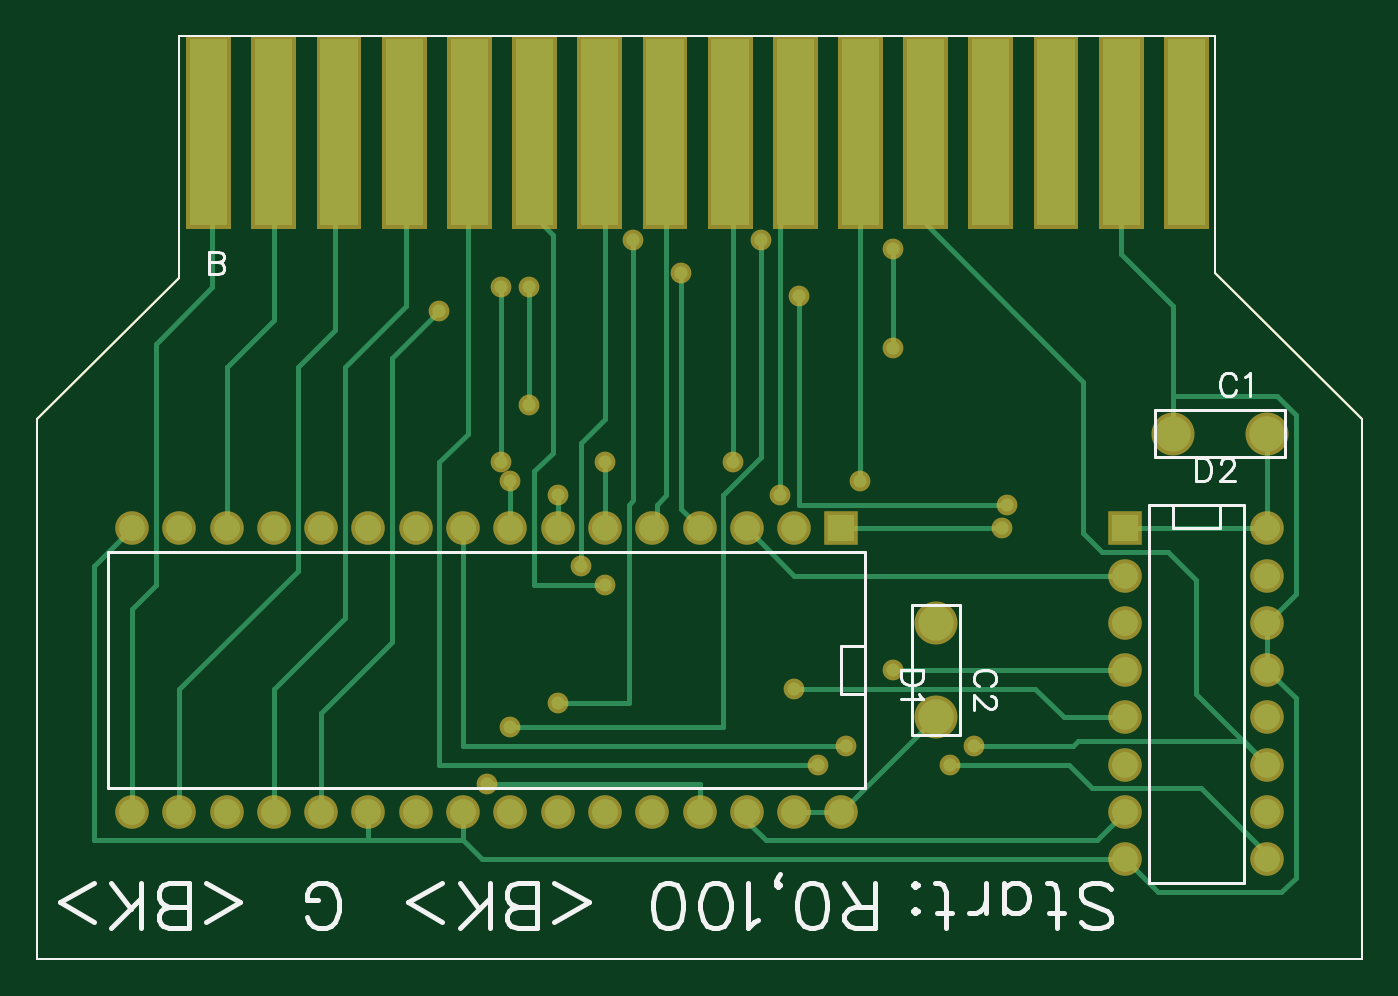
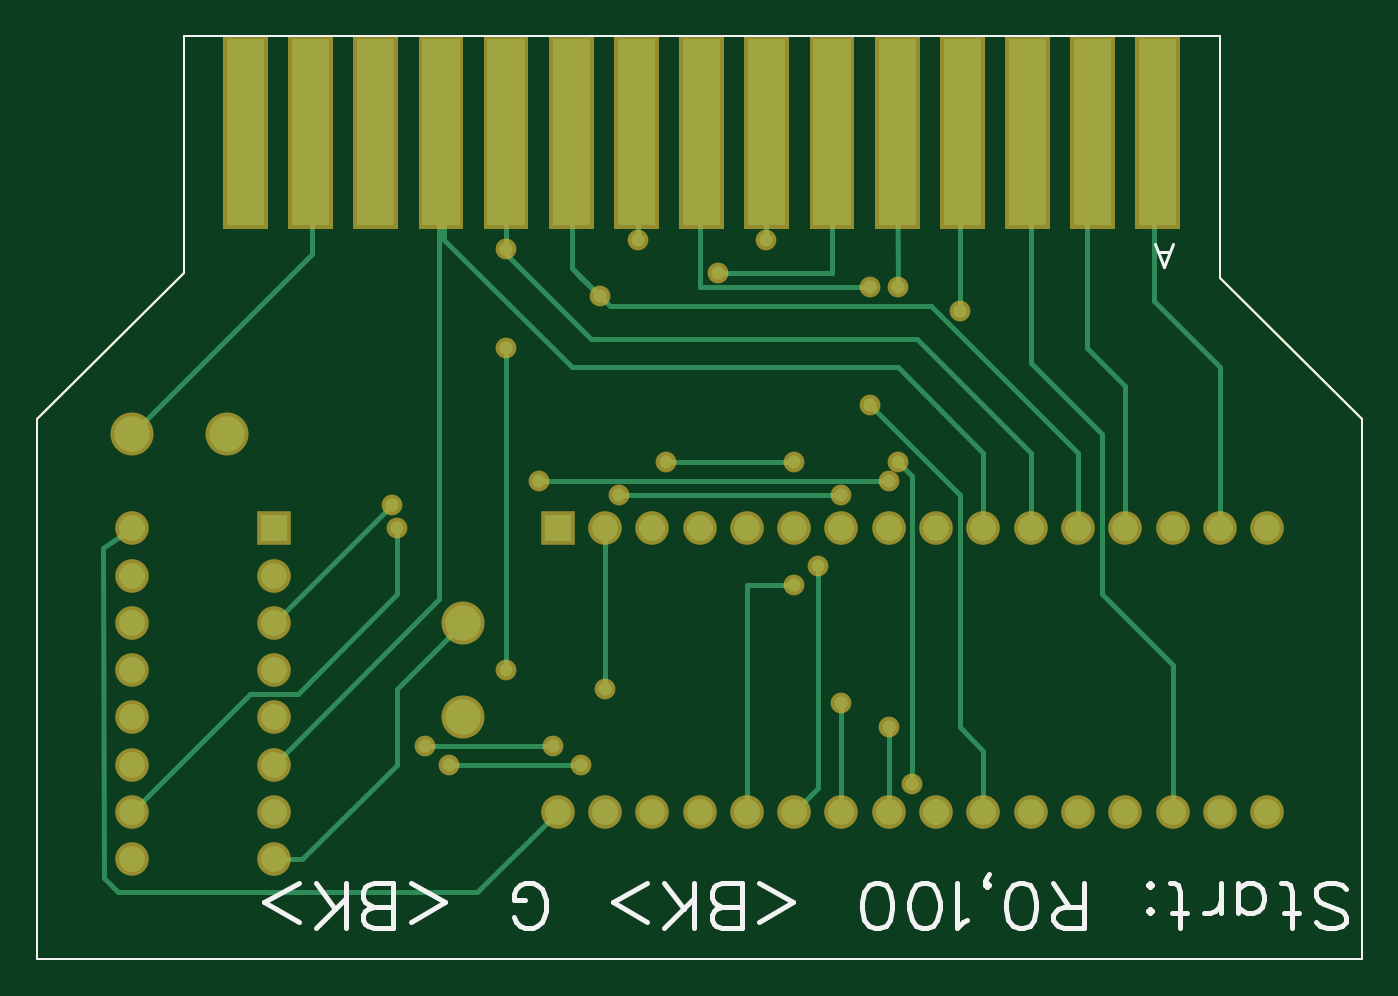
Circuit board: 7 layer files. Board 71.1 x 49.5 mm.
- bottom_copper: rom.gbl (10662 bytes)
- bottom_silk: rom.gbo (11033 bytes)
- bottom_mask: rom.gbs (5346 bytes)
- outline: rom.gko (912 bytes)
- top_copper: rom.gtl (13311 bytes)
- top_silk: rom.gto (17797 bytes)
- top_mask: rom.gts (5480 bytes)

=== bottom_copper: rom.gbl (10662 bytes, source omitted) ===
=== bottom_silk: rom.gbo (11033 bytes, source omitted) ===
=== bottom_mask: rom.gbs ===
G04 FreePCB version 1.200*
G04 [redacted]*
G04  layer *
G04 Scale: 100 percent, Rotated: No, Reflected: No *
%FSLAX26Y26*%
%MOIN*%
%LNTop*%
%ADD10C,0.005000*%
%ADD11R,0.071000X0.071000*%
%ADD12C,0.071000*%
%ADD13C,0.091000*%
%ADD14C,0.044000*%
%ADD15C,0.016000*%
G90*
G70D02*

G04 ----------------------- Draw board outline (positive)*
%LPD*%
G54D10*
G01X2310000Y4140000D02*
G01X4490000Y4140000D01*
G04 end of side 1*
G01X4490000Y3640000D01*
G04 end of side 2*
G01X4800000Y3330000D01*
G04 end of side 3*
G01X4800000Y2190000D01*
G04 end of side 4*
G01X2000000Y2190000D01*
G04 end of side 5*
G01X2000000Y3330000D01*
G04 end of side 6*
G01X2300000Y3630000D01*
G04 end of side 7*
G01X2300000Y4140000D01*
G04 end of side 8*
G01X2320000Y4140000D01*
G04 end of side 9*
G01X2310000Y4140000D01*

G04 -------------- Draw Parts, Pads, Traces, Vias and Text (positive)*
%LPD*%
G04 Draw part D1*
G54D11*
G01X3700000Y3100000D03*
G54D12*
G01X3600000Y3100000D03*
G01X3500000Y3100000D03*
G01X3400000Y3100000D03*
G01X3300000Y3100000D03*
G01X3200000Y3100000D03*
G01X3100000Y3100000D03*
G01X3000000Y3100000D03*
G01X2900000Y3100000D03*
G01X2800000Y3100000D03*
G01X2700000Y3100000D03*
G01X2600000Y3100000D03*
G01X2500000Y3100000D03*
G01X2400000Y3100000D03*
G01X2300000Y3100000D03*
G01X2200000Y3100000D03*
G01X2200000Y2500000D03*
G01X2300000Y2500000D03*
G01X2400000Y2500000D03*
G01X2500000Y2500000D03*
G01X2600000Y2500000D03*
G01X2700000Y2500000D03*
G01X2800000Y2500000D03*
G01X2900000Y2500000D03*
G01X3000000Y2500000D03*
G01X3100000Y2500000D03*
G01X3200000Y2500000D03*
G01X3300000Y2500000D03*
G01X3400000Y2500000D03*
G01X3500000Y2500000D03*
G01X3600000Y2500000D03*
G01X3700000Y2500000D03*
G04 Draw part B*
G04 Draw part A*
G36*
G01X2383732Y3732157D02*
G01X2383732Y4141858D01*
G01X2478472Y4141858D01*
G01X2478472Y3732157D01*
G01X2383732Y3732157D01*
G37*
G36*
G01X2521527Y3732157D02*
G01X2521527Y4141858D01*
G01X2616267Y4141858D01*
G01X2616267Y3732157D01*
G01X2521527Y3732157D01*
G37*
G36*
G01X2659322Y3732157D02*
G01X2659322Y4141858D01*
G01X2754062Y4141858D01*
G01X2754062Y3732157D01*
G01X2659322Y3732157D01*
G37*
G36*
G01X2797118Y3732157D02*
G01X2797118Y4141858D01*
G01X2891858Y4141858D01*
G01X2891858Y3732157D01*
G01X2797118Y3732157D01*
G37*
G36*
G01X2934913Y3732157D02*
G01X2934913Y4141858D01*
G01X3029653Y4141858D01*
G01X3029653Y3732157D01*
G01X2934913Y3732157D01*
G37*
G36*
G01X3072708Y3732157D02*
G01X3072708Y4141858D01*
G01X3167448Y4141858D01*
G01X3167448Y3732157D01*
G01X3072708Y3732157D01*
G37*
G36*
G01X3210503Y3732157D02*
G01X3210503Y4141858D01*
G01X3305244Y4141858D01*
G01X3305244Y3732157D01*
G01X3210503Y3732157D01*
G37*
G36*
G01X3348299Y3732157D02*
G01X3348299Y4141858D01*
G01X3443039Y4141858D01*
G01X3443039Y3732157D01*
G01X3348299Y3732157D01*
G37*
G36*
G01X3486094Y3732157D02*
G01X3486094Y4141858D01*
G01X3580834Y4141858D01*
G01X3580834Y3732157D01*
G01X3486094Y3732157D01*
G37*
G36*
G01X3623889Y3732157D02*
G01X3623889Y4141858D01*
G01X3718629Y4141858D01*
G01X3718629Y3732157D01*
G01X3623889Y3732157D01*
G37*
G36*
G01X3761685Y3732157D02*
G01X3761685Y4141858D01*
G01X3856425Y4141858D01*
G01X3856425Y3732157D01*
G01X3761685Y3732157D01*
G37*
G36*
G01X3899480Y3732157D02*
G01X3899480Y4141858D01*
G01X3994220Y4141858D01*
G01X3994220Y3732157D01*
G01X3899480Y3732157D01*
G37*
G36*
G01X4037275Y3732157D02*
G01X4037275Y4141858D01*
G01X4132015Y4141858D01*
G01X4132015Y3732157D01*
G01X4037275Y3732157D01*
G37*
G36*
G01X4175070Y3732157D02*
G01X4175070Y4141858D01*
G01X4269811Y4141858D01*
G01X4269811Y3732157D01*
G01X4175070Y3732157D01*
G37*
G36*
G01X4312866Y3732157D02*
G01X4312866Y4141858D01*
G01X4407606Y4141858D01*
G01X4407606Y3732157D01*
G01X4312866Y3732157D01*
G37*
G04 Draw part D2*
G54D11*
G01X4300000Y3100000D03*
G54D12*
G01X4300000Y3000000D03*
G01X4300000Y2900000D03*
G01X4300000Y2800000D03*
G01X4300000Y2700000D03*
G01X4300000Y2600000D03*
G01X4300000Y2500000D03*
G01X4300000Y2400000D03*
G01X4600000Y2400000D03*
G01X4600000Y2500000D03*
G01X4600000Y2600000D03*
G01X4600000Y2700000D03*
G01X4600000Y2800000D03*
G01X4600000Y2900000D03*
G01X4600000Y3000000D03*
G01X4600000Y3100000D03*
G04 Draw part C1*
G54D13*
G01X4400000Y3300000D03*
G01X4600000Y3300000D03*
G04 Draw part C2*
G01X3900000Y2900000D03*
G01X3900000Y2700000D03*

G04 Draw traces*
G54D14*
G01X2980000Y3610000D03*
G01X2980000Y3240000D03*
G01X2950000Y2560000D03*
G01X3610000Y3590000D03*
G01X4050000Y3150000D03*
G01X3600000Y2760000D03*
G01X3650000Y2600000D03*
G01X3930000Y2600000D03*
G01X3810000Y3690000D03*
G01X3810000Y3480000D03*
G01X3810000Y2800000D03*
G01X4040000Y3100000D03*
G01X3980000Y2640000D03*
G01X3710000Y2640000D03*
G01X3740000Y3200000D03*
G01X3000000Y3200000D03*
G01X2850000Y3560000D03*
G01X3570000Y3170000D03*
G01X3100000Y3170000D03*
G01X3470000Y3240000D03*
G01X3200000Y3240000D03*
G01X3150000Y3020000D03*
G01X3260000Y3710000D03*
G01X3100000Y2730000D03*
G01X3040000Y3610000D03*
G01X3040000Y3360000D03*
G01X3530000Y3710000D03*
G01X3000000Y2680000D03*
G01X3360000Y3640000D03*
G01X3200000Y2980000D03*

G04 Draw Text*

G04 Draw solder mask cutouts*
G54D15*
M00*
M02*

=== outline: rom.gko ===
G04 FreePCB version 1.200*
G04 [redacted]*
G04 top copper layer *
G04 Scale: 100 percent, Rotated: No, Reflected: No *
%FSLAX26Y26*%
%MOIN*%
%LNTop*%
%ADD10C,0.005000*%
%ADD11R,0.055000X0.055000*%
%ADD12C,0.055000*%
%ADD13C,0.075000*%
%ADD14C,0.028000*%
%ADD15C,0.010000*%
G90*
G70D02*

G04 ----------------------- Draw board outline (positive)*
%LPD*%
G54D10*
G01X2310000Y4140000D02*
G01X4490000Y4140000D01*
G04 end of side 1*
G01X4490000Y3640000D01*
G04 end of side 2*
G01X4800000Y3330000D01*
G04 end of side 3*
G01X4800000Y2190000D01*
G04 end of side 4*
G01X2000000Y2190000D01*
G04 end of side 5*
G01X2000000Y3330000D01*
G04 end of side 6*
G01X2300000Y3630000D01*
G04 end of side 7*
G01X2300000Y4140000D01*
G04 end of side 8*
G01X2320000Y4140000D01*
G04 end of side 9*
G01X2310000Y4140000D01*


=== top_copper: rom.gtl (13311 bytes, source omitted) ===
=== top_silk: rom.gto (17797 bytes, source omitted) ===
=== top_mask: rom.gts ===
G04 FreePCB version 1.200*
G04 \\DISKSTATION\museum\Computers\RK86\Clones\Apogey BK-01\RomDisk\My\CAM\top_mask.grb*
G04  layer *
G04 Scale: 100 percent, Rotated: No, Reflected: No *
%FSLAX26Y26*%
%MOIN*%
%LNTop*%
%ADD10C,0.005000*%
%ADD11R,0.071000X0.071000*%
%ADD12C,0.071000*%
%ADD13C,0.091000*%
%ADD14C,0.044000*%
%ADD15C,0.016000*%
G90*
G70D02*

G04 ----------------------- Draw board outline (positive)*
%LPD*%
G54D10*
G01X2310000Y4140000D02*
G01X4490000Y4140000D01*
G04 end of side 1*
G01X4490000Y3640000D01*
G04 end of side 2*
G01X4800000Y3330000D01*
G04 end of side 3*
G01X4800000Y2190000D01*
G04 end of side 4*
G01X2000000Y2190000D01*
G04 end of side 5*
G01X2000000Y3330000D01*
G04 end of side 6*
G01X2300000Y3630000D01*
G04 end of side 7*
G01X2300000Y4140000D01*
G04 end of side 8*
G01X2320000Y4140000D01*
G04 end of side 9*
G01X2310000Y4140000D01*

G04 -------------- Draw Parts, Pads, Traces, Vias and Text (positive)*
%LPD*%
G04 Draw part D1*
G54D11*
G01X3700000Y3100000D03*
G54D12*
G01X3600000Y3100000D03*
G01X3500000Y3100000D03*
G01X3400000Y3100000D03*
G01X3300000Y3100000D03*
G01X3200000Y3100000D03*
G01X3100000Y3100000D03*
G01X3000000Y3100000D03*
G01X2900000Y3100000D03*
G01X2800000Y3100000D03*
G01X2700000Y3100000D03*
G01X2600000Y3100000D03*
G01X2500000Y3100000D03*
G01X2400000Y3100000D03*
G01X2300000Y3100000D03*
G01X2200000Y3100000D03*
G01X2200000Y2500000D03*
G01X2300000Y2500000D03*
G01X2400000Y2500000D03*
G01X2500000Y2500000D03*
G01X2600000Y2500000D03*
G01X2700000Y2500000D03*
G01X2800000Y2500000D03*
G01X2900000Y2500000D03*
G01X3000000Y2500000D03*
G01X3100000Y2500000D03*
G01X3200000Y2500000D03*
G01X3300000Y2500000D03*
G01X3400000Y2500000D03*
G01X3500000Y2500000D03*
G01X3600000Y2500000D03*
G01X3700000Y2500000D03*
G04 Draw part B*
G36*
G01X2314834Y3732157D02*
G01X2314834Y4141858D01*
G01X2409574Y4141858D01*
G01X2409574Y3732157D01*
G01X2314834Y3732157D01*
G37*
G36*
G01X2452629Y3732157D02*
G01X2452629Y4141858D01*
G01X2547370Y4141858D01*
G01X2547370Y3732157D01*
G01X2452629Y3732157D01*
G37*
G36*
G01X2590425Y3732157D02*
G01X2590425Y4141858D01*
G01X2685165Y4141858D01*
G01X2685165Y3732157D01*
G01X2590425Y3732157D01*
G37*
G36*
G01X2728220Y3732157D02*
G01X2728220Y4141858D01*
G01X2822960Y4141858D01*
G01X2822960Y3732157D01*
G01X2728220Y3732157D01*
G37*
G36*
G01X2866015Y3732157D02*
G01X2866015Y4141858D01*
G01X2960755Y4141858D01*
G01X2960755Y3732157D01*
G01X2866015Y3732157D01*
G37*
G36*
G01X3003811Y3732157D02*
G01X3003811Y4141858D01*
G01X3098551Y4141858D01*
G01X3098551Y3732157D01*
G01X3003811Y3732157D01*
G37*
G36*
G01X3141606Y3732157D02*
G01X3141606Y4141858D01*
G01X3236346Y4141858D01*
G01X3236346Y3732157D01*
G01X3141606Y3732157D01*
G37*
G36*
G01X3279401Y3732157D02*
G01X3279401Y4141858D01*
G01X3374141Y4141858D01*
G01X3374141Y3732157D01*
G01X3279401Y3732157D01*
G37*
G36*
G01X3417196Y3732157D02*
G01X3417196Y4141858D01*
G01X3511937Y4141858D01*
G01X3511937Y3732157D01*
G01X3417196Y3732157D01*
G37*
G36*
G01X3554992Y3732157D02*
G01X3554992Y4141858D01*
G01X3649732Y4141858D01*
G01X3649732Y3732157D01*
G01X3554992Y3732157D01*
G37*
G36*
G01X3692787Y3732157D02*
G01X3692787Y4141858D01*
G01X3787527Y4141858D01*
G01X3787527Y3732157D01*
G01X3692787Y3732157D01*
G37*
G36*
G01X3830582Y3732157D02*
G01X3830582Y4141858D01*
G01X3925322Y4141858D01*
G01X3925322Y3732157D01*
G01X3830582Y3732157D01*
G37*
G36*
G01X3968377Y3732157D02*
G01X3968377Y4141858D01*
G01X4063118Y4141858D01*
G01X4063118Y3732157D01*
G01X3968377Y3732157D01*
G37*
G36*
G01X4106173Y3732157D02*
G01X4106173Y4141858D01*
G01X4200913Y4141858D01*
G01X4200913Y3732157D01*
G01X4106173Y3732157D01*
G37*
G36*
G01X4243968Y3732157D02*
G01X4243968Y4141858D01*
G01X4338708Y4141858D01*
G01X4338708Y3732157D01*
G01X4243968Y3732157D01*
G37*
G36*
G01X4381763Y3732157D02*
G01X4381763Y4141858D01*
G01X4476503Y4141858D01*
G01X4476503Y3732157D01*
G01X4381763Y3732157D01*
G37*
G04 Draw part A*
G04 Draw part D2*
G54D11*
G01X4300000Y3100000D03*
G54D12*
G01X4300000Y3000000D03*
G01X4300000Y2900000D03*
G01X4300000Y2800000D03*
G01X4300000Y2700000D03*
G01X4300000Y2600000D03*
G01X4300000Y2500000D03*
G01X4300000Y2400000D03*
G01X4600000Y2400000D03*
G01X4600000Y2500000D03*
G01X4600000Y2600000D03*
G01X4600000Y2700000D03*
G01X4600000Y2800000D03*
G01X4600000Y2900000D03*
G01X4600000Y3000000D03*
G01X4600000Y3100000D03*
G04 Draw part C1*
G54D13*
G01X4400000Y3300000D03*
G01X4600000Y3300000D03*
G04 Draw part C2*
G01X3900000Y2900000D03*
G01X3900000Y2700000D03*

G04 Draw traces*
G54D14*
G01X2980000Y3610000D03*
G01X2980000Y3240000D03*
G01X2950000Y2560000D03*
G01X3610000Y3590000D03*
G01X4050000Y3150000D03*
G01X3600000Y2760000D03*
G01X3650000Y2600000D03*
G01X3930000Y2600000D03*
G01X3810000Y3690000D03*
G01X3810000Y3480000D03*
G01X3810000Y2800000D03*
G01X4040000Y3100000D03*
G01X3980000Y2640000D03*
G01X3710000Y2640000D03*
G01X3740000Y3200000D03*
G01X3000000Y3200000D03*
G01X2850000Y3560000D03*
G01X3570000Y3170000D03*
G01X3100000Y3170000D03*
G01X3470000Y3240000D03*
G01X3200000Y3240000D03*
G01X3150000Y3020000D03*
G01X3260000Y3710000D03*
G01X3100000Y2730000D03*
G01X3040000Y3610000D03*
G01X3040000Y3360000D03*
G01X3530000Y3710000D03*
G01X3000000Y2680000D03*
G01X3360000Y3640000D03*
G01X3200000Y2980000D03*

G04 Draw Text*

G04 Draw solder mask cutouts*
G54D15*
M00*
M02*

